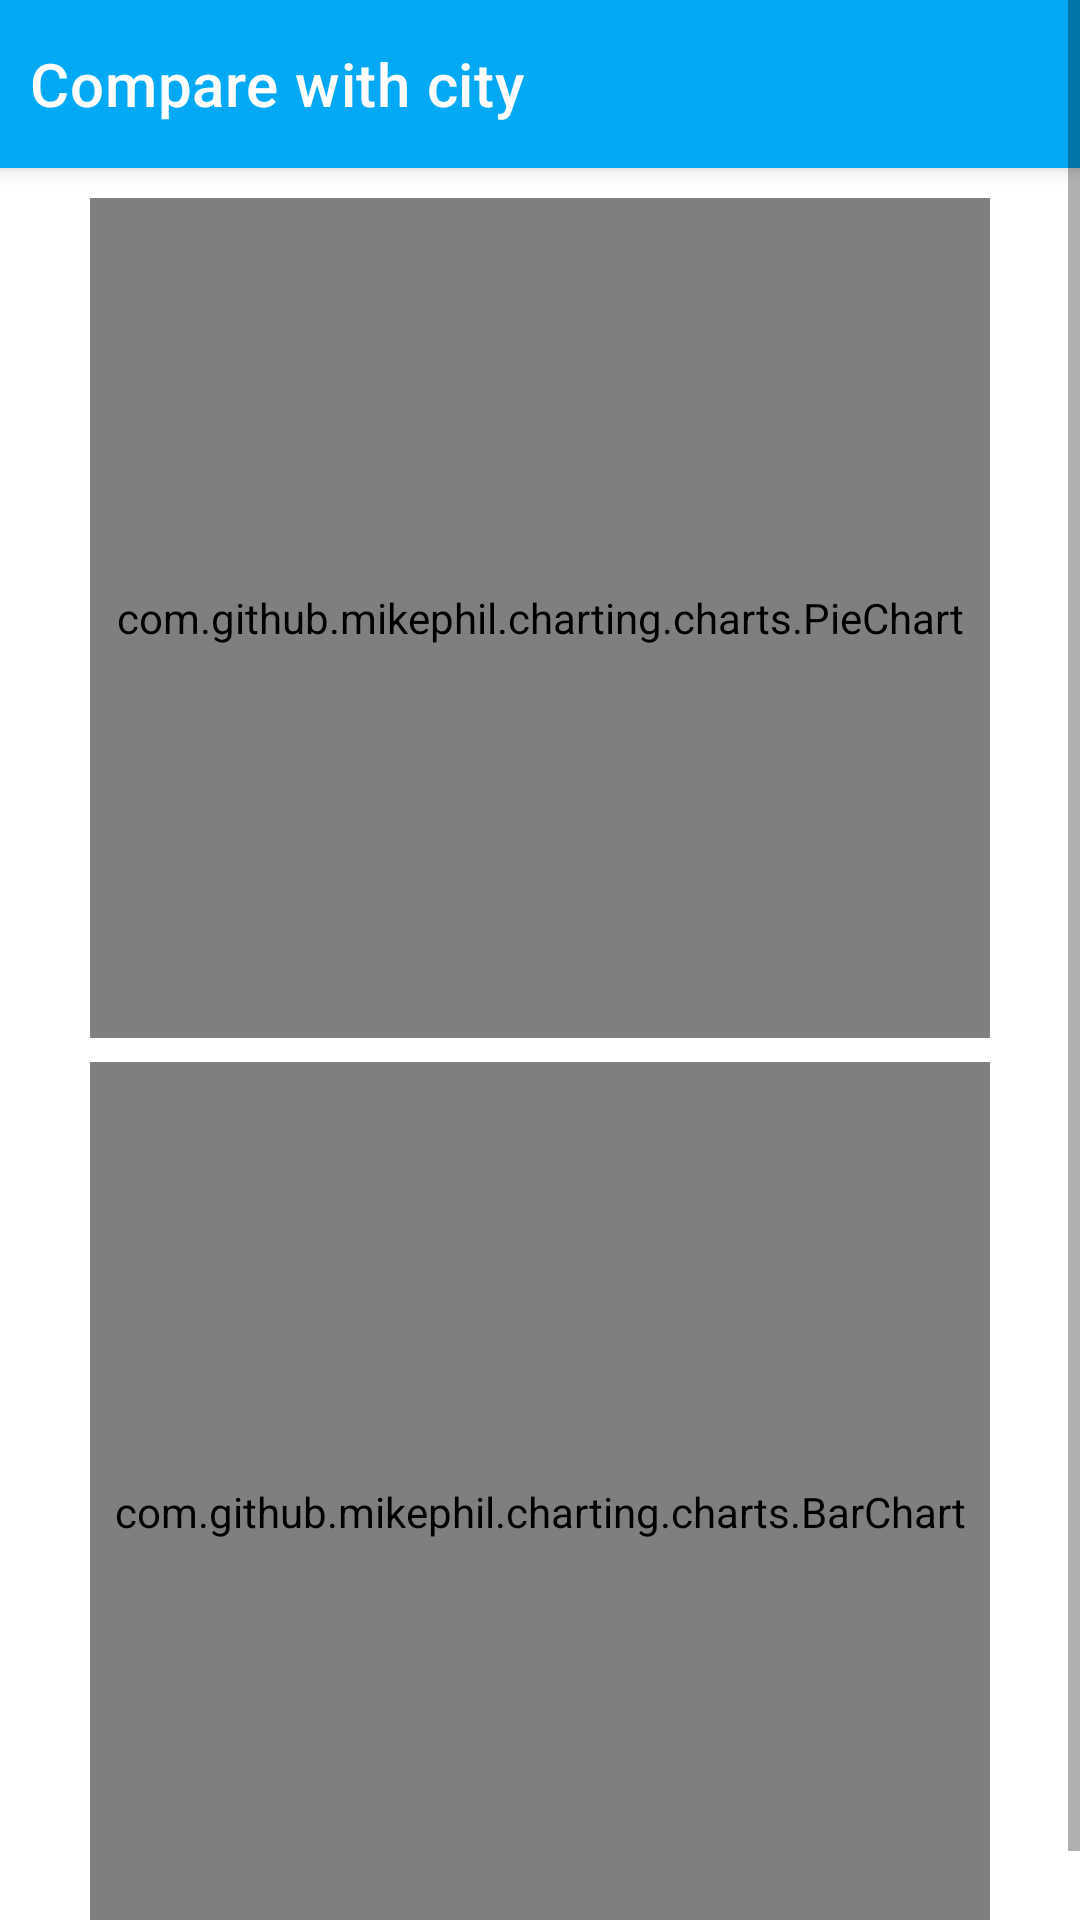

Reconstruct the res/layout file that produces this screen, plus the resources it refers to.
<!-- AndroidManifest.xml: application theme AppTheme -->
<!-- res/layout/activity_comparison.xml -->
<?xml version="1.0" encoding="utf-8"?>
<ScrollView android:id="@+id/witty_life_scrollview"
            xmlns:android="http://schemas.android.com/apk/res/android"
            xmlns:app="http://schemas.android.com/apk/res-auto"
            xmlns:tools="http://schemas.android.com/tools"
            android:layout_width="match_parent"
            android:layout_height="match_parent"
            android:fillViewport="true"
            android:scrollbars="vertical">
<android.support.constraint.ConstraintLayout
    xmlns:android="http://schemas.android.com/apk/res/android"
    xmlns:app="http://schemas.android.com/apk/res-auto"
    xmlns:tools="http://schemas.android.com/tools"
    android:layout_width="match_parent"
    android:layout_height="wrap_content"
    tools:context=".ui.main.ComparisonActivity">

    
        
        

    <android.support.v7.widget.Toolbar
        android:id="@+id/toolbar"
        xmlns:android="http://schemas.android.com/apk/res/android"
        xmlns:app="http://schemas.android.com/apk/res-auto"
        android:layout_width="match_parent"
        android:layout_height="wrap_content"
        android:background="@color/colorPrimary"
        android:minHeight="?attr/actionBarSize"
        android:elevation="4dp"
        android:theme="@style/ThemeOverlay.AppCompat.ActionBar"
        app:popupTheme="@style/ThemeOverlay.AppCompat.Light"
        android:animateLayoutChanges="true"


    >
        <LinearLayout
            android:id="@+id/filter_layout"
            android:layout_width="wrap_content"
            android:layout_height="match_parent"
            android:orientation="horizontal">

        <TextView android:id="@+id/ranking_filter"
                  style="@style/TextAppearance.MaterialComponents.Headline6"
                  android:layout_width="wrap_content"
                  android:layout_height="wrap_content"
                  android:layout_margin="10dp"
                  android:layout_gravity="center_vertical"
                  android:text="@string/compare_with_city"
                  tools:text="Compare with city"
        android:textColor="@android:color/white"/>
        </LinearLayout>

    </android.support.v7.widget.Toolbar>

    <com.github.mikephil.charting.charts.PieChart
        android:id="@+id/piechart"
        android:layout_width="300dp"
        android:layout_height="280dp"
        android:layout_centerHorizontal="true"
        android:layout_marginBottom="8dp"

        android:layout_marginEnd="8dp"
        android:layout_marginStart="8dp"
        android:layout_marginTop="10dp"
        app:layout_constraintBottom_toTopOf="@id/stackbar"
        app:layout_constraintEnd_toEndOf="parent"
        app:layout_constraintStart_toStartOf="parent"
        app:layout_constraintTop_toBottomOf="@id/toolbar"/>

    <com.github.mikephil.charting.charts.BarChart
        android:id="@+id/stackbar"
        android:layout_width="300dp"
        android:layout_height="300dp"
        android:layout_centerHorizontal="true"

        android:layout_marginBottom="10dp"

        android:layout_marginEnd="8dp"
        android:layout_marginStart="8dp"
        app:layout_constraintBottom_toBottomOf="parent"
        app:layout_constraintEnd_toEndOf="parent"
        app:layout_constraintStart_toStartOf="parent"
        app:layout_constraintTop_toBottomOf="@id/piechart"/>

    
                    
                    

        
            
            
            
            

            
            
        

        
            
            
            
            
            
            

        
    

    <ProgressBar
        android:id="@+id/pb_loading_indicator"
        android:layout_height="42dp"
        android:layout_width="42dp"
        android:layout_gravity="center"
        android:visibility="invisible"
        app:layout_constraintTop_toTopOf="parent"
        app:layout_constraintBottom_toBottomOf="parent"
        app:layout_constraintStart_toStartOf="parent"
        app:layout_constraintEnd_toEndOf="parent"
        app:layout_constraintDimensionRatio="1:1"

    />

</android.support.constraint.ConstraintLayout>
</ScrollView>
<!-- res/layout/toolbar_spinner.xml (included above) -->
<?xml version="1.0" encoding="utf-8"?>
<android.support.v7.widget.Toolbar
    android:id="@+id/toolbar"
    xmlns:android="http://schemas.android.com/apk/res/android"
    xmlns:app="http://schemas.android.com/apk/res-auto"
    android:layout_width="match_parent"
    android:layout_height="wrap_content"
    android:background="?attr/colorPrimaryDark"
    android:minHeight="?attr/actionBarSize"
    android:elevation="4dp"
    android:theme="@style/ThemeOverlay.AppCompat.ActionBar"
    app:popupTheme="@style/ThemeOverlay.AppCompat.Light"
>

    
        
        
        

</android.support.v7.widget.Toolbar>
<!-- resources referenced by this layout -->
<resources>
  <color name="colorPrimary">#03A9F4</color>
  <string name="compare_with_city">Compare with city</string>
  <style name="AppTheme" parent="Theme.MaterialComponents.Light.DarkActionBar">
          
          <item name="colorPrimary">@color/colorPrimary</item>
          <item name="colorPrimaryDark">@color/colorPrimaryDark</item>
          <item name="colorAccent">@color/colorAccent</item>
          <item name="toolbarStyle">@style/AppThemeToolbar</item>
          <item name="searchViewStyle">@style/WittySearchView</item>
      </style>
  <color name="colorPrimaryDark">#0288D1</color>
  <color name="colorAccent">#FF5252</color>
  <style name="AppThemeToolbar" parent="Widget.AppCompat.Toolbar">
          <item name="contentInsetStart">0dp</item>
          <item name="contentInsetEnd">0dp</item>
      </style>
  <style name="WittySearchView" parent="Widget.AppCompat.Light.SearchView">
          <item name="submitBackground">@android:color/transparent</item>
          <item name="queryBackground">@android:color/transparent</item>
      </style>
</resources>
